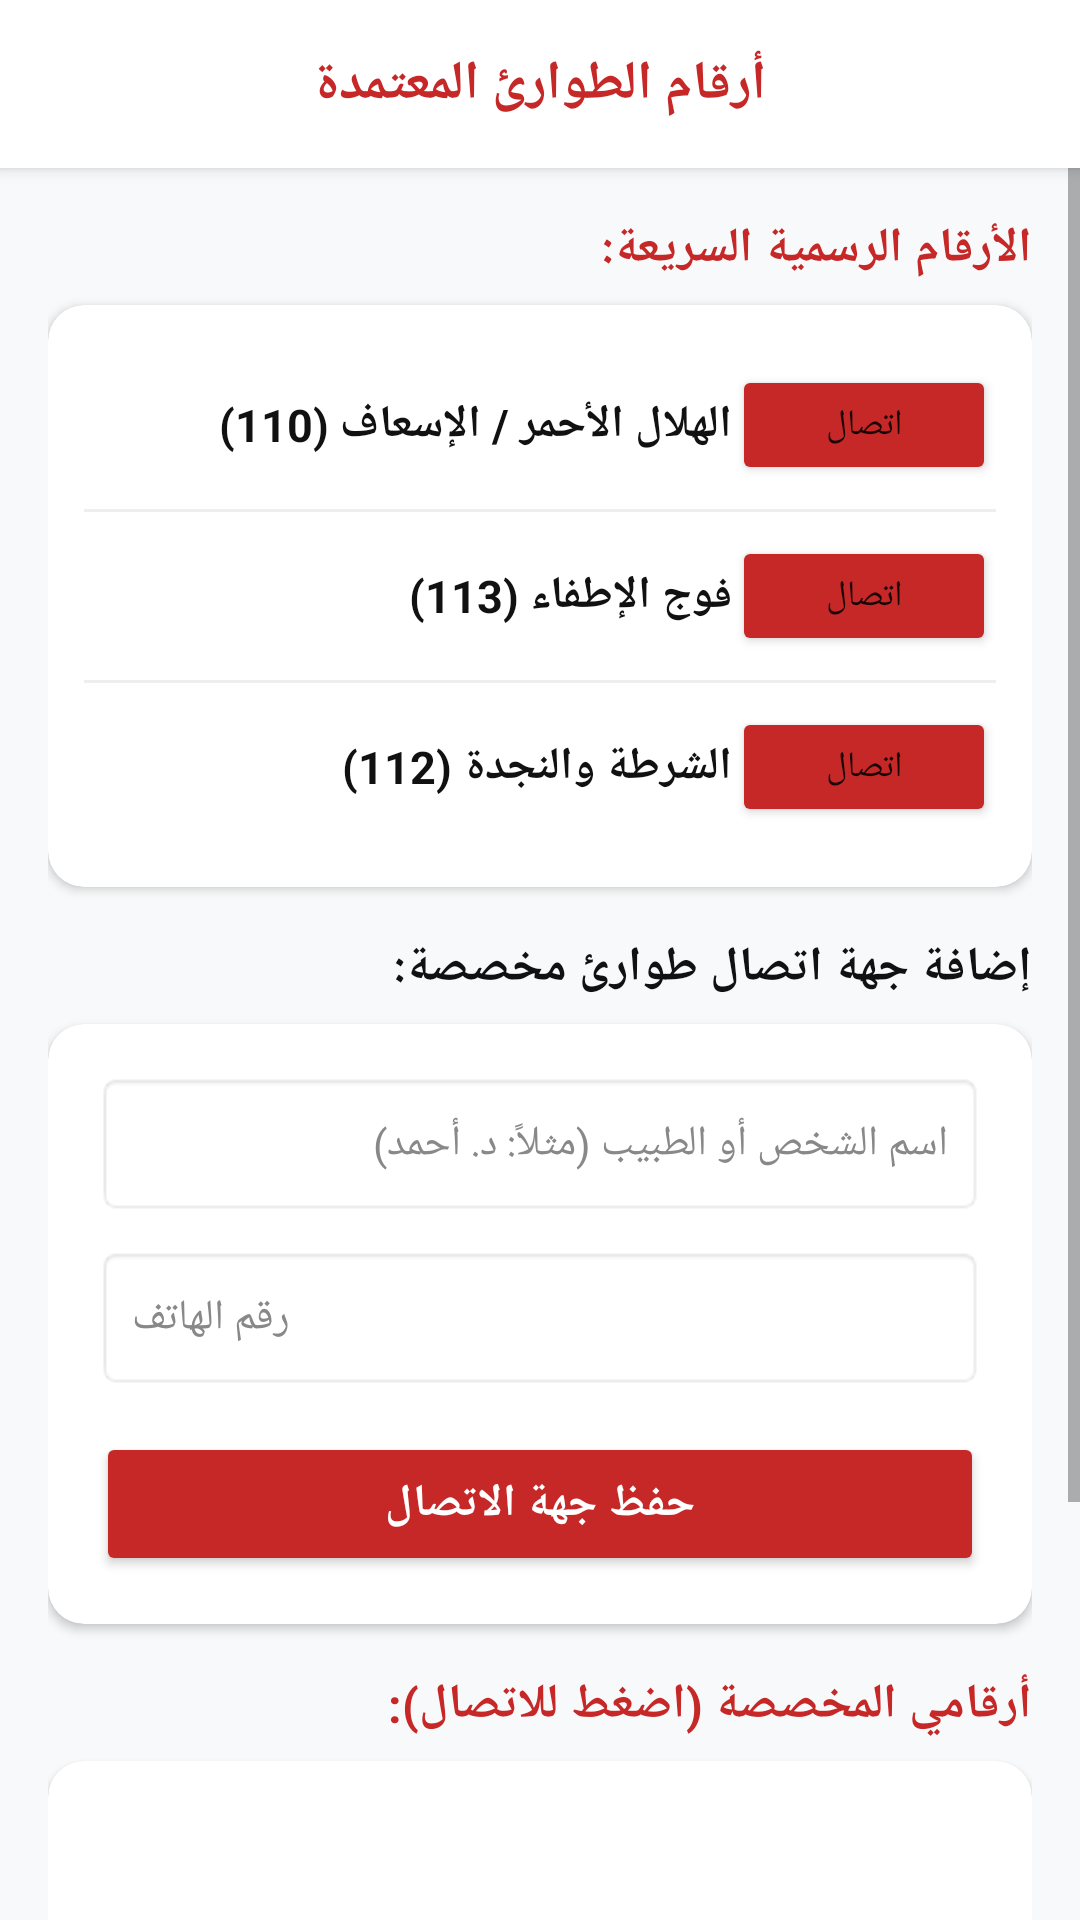

Produce the Android XML layout that renders to this screen, including the resource entries it uses.
<!-- AndroidManifest.xml: application theme Theme.FirstAidHero -->
<!-- res/layout/activity_contacts.xml -->
<?xml version="1.0" encoding="utf-8"?>
<LinearLayout xmlns:android="http://schemas.android.com/apk/res/android"
    xmlns:app="http://schemas.android.com/apk/res-auto"
    android:layout_width="match_parent"
    android:layout_height="match_parent"
    android:orientation="vertical"
    android:background="#F8F9FA">


    <LinearLayout
        android:layout_width="match_parent"
        android:layout_height="56dp"
        android:background="#FFFFFF"
        android:gravity="center"
        android:elevation="3dp"
        android:paddingHorizontal="16dp">

        <TextView
            android:layout_width="wrap_content"
            android:layout_height="wrap_content"
            android:text="أرقام الطوارئ المعتمدة"
            android:textColor="#C62828"
            android:textSize="18sp"
            android:textStyle="bold" />
    </LinearLayout>

    <ScrollView
        android:layout_width="match_parent"
        android:layout_height="match_parent">

        <LinearLayout
            android:layout_width="match_parent"
            android:layout_height="wrap_content"
            android:orientation="vertical"
            android:padding="16dp">


            <TextView
                android:layout_width="match_parent"
                android:layout_height="wrap_content"
                android:text="الأرقام الرسمية السريعة:"
                android:textSize="16sp"
                android:textStyle="bold"
                android:textColor="#C62828"
                android:layout_marginBottom="8dp" />

            
            <androidx.cardview.widget.CardView
                android:layout_width="match_parent"
                android:layout_height="wrap_content"
                app:cardCornerRadius="12dp"
                app:cardElevation="2dp"
                app:cardBackgroundColor="#FFFFFF"
                android:layout_marginBottom="16dp">

                <LinearLayout
                    android:layout_width="match_parent"
                    android:layout_height="wrap_content"
                    android:orientation="vertical"
                    android:padding="12dp">


                    <LinearLayout
                        android:layout_width="match_parent"
                        android:layout_height="wrap_content"
                        android:gravity="center_vertical"
                        android:paddingVertical="8dp">

                        <TextView
                            android:layout_width="0dp"
                            android:layout_height="wrap_content"
                            android:layout_weight="1"
                            android:text="الهلال الأحمر / الإسعاف (110)"
                            android:textColor="#111111"
                            android:textSize="15sp"
                            android:textStyle="bold" />

                        <Button
                            android:id="@+id/btnCallAmbulance"
                            android:layout_width="wrap_content"
                            android:layout_height="40dp"
                            android:text="اتصال"
                            android:textSize="12sp"
                            android:backgroundTint="#C62828"
                            app:cornerRadius="8dp" />
                    </LinearLayout>

                    <View
                        android:layout_width="match_parent"
                        android:layout_height="1dp"
                        android:background="#EEEEEE" />


                    <LinearLayout
                        android:layout_width="match_parent"
                        android:layout_height="wrap_content"
                        android:gravity="center_vertical"
                        android:paddingVertical="8dp">

                        <TextView
                            android:layout_width="0dp"
                            android:layout_height="wrap_content"
                            android:layout_weight="1"
                            android:text="فوج الإطفاء (113)"
                            android:textColor="#111111"
                            android:textSize="15sp"
                            android:textStyle="bold" />

                        <Button
                            android:id="@+id/btnCallFire"
                            android:layout_width="wrap_content"
                            android:layout_height="40dp"
                            android:text="اتصال"
                            android:textSize="12sp"
                            android:backgroundTint="#C62828"
                            app:cornerRadius="8dp" />
                    </LinearLayout>

                    <View
                        android:layout_width="match_parent"
                        android:layout_height="1dp"
                        android:background="#EEEEEE" />


                    <LinearLayout
                        android:layout_width="match_parent"
                        android:layout_height="wrap_content"
                        android:gravity="center_vertical"
                        android:paddingVertical="8dp">

                        <TextView
                            android:layout_width="0dp"
                            android:layout_height="wrap_content"
                            android:layout_weight="1"
                            android:text="الشرطة والنجدة (112)"
                            android:textColor="#111111"
                            android:textSize="15sp"
                            android:textStyle="bold" />

                        <Button
                            android:id="@+id/btnCallPolice"
                            android:layout_width="wrap_content"
                            android:layout_height="40dp"
                            android:text="اتصال"
                            android:textSize="12sp"
                            android:backgroundTint="#C62828"
                            app:cornerRadius="8dp" />
                    </LinearLayout>
                </LinearLayout>
            </androidx.cardview.widget.CardView>


            <TextView
                android:layout_width="match_parent"
                android:layout_height="wrap_content"
                android:text="إضافة جهة اتصال طوارئ مخصصة:"
                android:textSize="16sp"
                android:textStyle="bold"
                android:textColor="#111111"
                android:layout_marginBottom="8dp" />

            <androidx.cardview.widget.CardView
                android:layout_width="match_parent"
                android:layout_height="wrap_content"
                app:cardCornerRadius="12dp"
                app:cardElevation="2dp"
                app:cardBackgroundColor="#FFFFFF"
                android:layout_marginBottom="16dp">

                <LinearLayout
                    android:layout_width="match_parent"
                    android:layout_height="wrap_content"
                    android:orientation="vertical"
                    android:padding="16dp">

                    <EditText
                        android:id="@+id/etContactName"
                        android:layout_width="match_parent"
                        android:layout_height="48dp"
                        android:hint="اسم الشخص أو الطبيب (مثلاً: د. أحمد)"
                        android:textColor="#111111"
                        android:textColorHint="#888888"
                        android:textSize="14sp"
                        android:background="@android:drawable/editbox_background"
                        android:paddingHorizontal="12dp"
                        android:layout_marginBottom="10dp" />

                    <EditText
                        android:id="@+id/etContactPhone"
                        android:layout_width="match_parent"
                        android:layout_height="48dp"
                        android:hint="رقم الهاتف"
                        android:inputType="phone"
                        android:textColor="#111111"
                        android:textColorHint="#888888"
                        android:textSize="14sp"
                        android:background="@android:drawable/editbox_background"
                        android:paddingHorizontal="12dp"
                        android:layout_marginBottom="14dp" />

                    <Button
                        android:id="@+id/btnAddContact"
                        android:layout_width="match_parent"
                        android:layout_height="48dp"
                        android:text="حفظ جهة الاتصال"
                        android:textColor="#FFFFFF"
                        android:textSize="15sp"
                        android:textStyle="bold"
                        android:backgroundTint="#C62828"
                        app:cornerRadius="8dp" />
                </LinearLayout>
            </androidx.cardview.widget.CardView>


            <TextView
                android:layout_width="match_parent"
                android:layout_height="wrap_content"
                android:text="أرقامي المخصصة (اضغط للاتصال):"
                android:textSize="16sp"
                android:textStyle="bold"
                android:textColor="#C62828"
                android:layout_marginBottom="8dp" />


            <androidx.cardview.widget.CardView
                android:layout_width="match_parent"
                android:layout_height="wrap_content"
                app:cardCornerRadius="12dp"
                app:cardElevation="2dp"
                app:cardBackgroundColor="#FFFFFF">

                <ListView
                    android:id="@+id/lvCustomContacts"
                    android:layout_width="match_parent"
                    android:layout_height="220dp"
                    android:divider="#F0F0F0"
                    android:dividerHeight="1dp"
                    android:padding="8dp" />
            </androidx.cardview.widget.CardView>

        </LinearLayout>
    </ScrollView>
</LinearLayout>
<!-- resources referenced by this layout -->
<resources>
  <style name="Theme.FirstAidHero" parent="Theme.MaterialComponents.DayNight.NoActionBar">
          
          <item name="colorPrimary">#C62828</item>
          <item name="colorPrimaryVariant">#B71C1C</item>
          <item name="colorOnPrimary">#FFFFFF</item>
          
          <item name="android:statusBarColor">#C62828</item>
          <item name="android:windowLightStatusBar">false</item>
      </style>
</resources>
